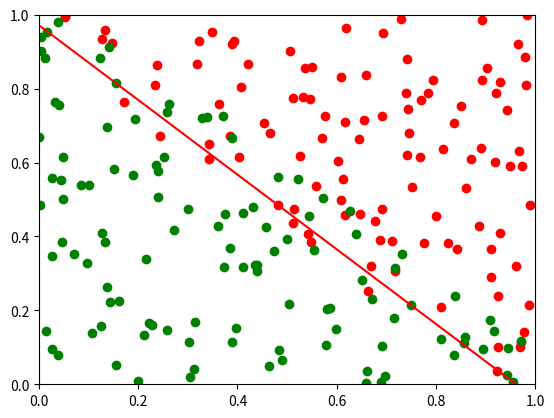

The matplotlib source for this figure:
import random
import matplotlib.pyplot as plt
import numpy as np

random.seed(1)
def generate(n):
    points=[[random.uniform(0,1),random.uniform(0,1)] for i in range(n)]
    up=[point+[1] for point in points if (point[0]*1+point[1]*1-0.9)>=0]
    points=[[random.uniform(0,1),random.uniform(0,1)] for i in range(n)]
    down=[point+[0] for point in points if (point[0]*1+point[1]*1-1.1)<=0]
    re=up+down
    random.shuffle(re)
    return re

class perceptron:
    def __init__(self,actf_mode='sigmoid'):
        self.actf_mode=actf_mode

    def actf(self,s):
        if self.actf_mode=='step':
            return int(s>=0)
        elif self.actf_mode=='sign':
            return -1+2*int(s>=0)
        elif self.actf_mode=='sigmoid':
            return 1/(1+np.e**(-1*s))
        
    def f(self,W,bias,X):
        return np.dot(np.array(W),np.array(X))+bias
    
    def train(self,train_data,alpha=0.1,iteration=100):
        self.n_input=len(train_data[0])-1
        self.w=[0,0]
        self.bias=0
        l=len(train_data)
        delta_ws=[],[]
        for t in range(iteration):
            delta_w=[0 for i in range(len(self.w))]
            delta_bias=0
            for xs_y in train_data:
                y=xs_y[-1]
                xs=xs_y[:-1]
                s=self.f(self.w,self.bias,xs)
                g=self.actf(s)
                for i in range(len(self.w)):
                    delta_w[i]+=(y-g)*g*(1-g)*xs[i]
                delta_bias+=(y-g)*g*(1-g)  
                
            print("iteration:",t)
            self.w=[self.w[i]+2*alpha*delta_w[i] for i in range(len(self.w))]
            self.bias+=2*alpha*delta_bias
            
    def test(self,test_data):
        l=len(test_data)
        print('-----------------testing-------------')
        for i in range(len(test_data)):
            xs=test_data[i%l][:self.n_input]
            y=test_data[i%l][self.n_input]
            s=self.f(self.w,self.bias,xs)
            g=self.actf(s)
            print("Predicted:",g,"Actual:",test_data[i][-1])
        self.vis(test_data,self.w)
        print("Weight:",self.w,"Bias:",self.bias)
        
    def vis(self,data,w):
        fig,ax=plt.subplots(1,1)
        x1s=[i[0] for i in data if i[2]==1]
        x2s=[i[1] for i in data if i[2]==1]
        plt.plot(x1s,x2s,"ro")
        x1s=[i[0] for i in data if i[2]==0]
        x2s=[i[1] for i in data if i[2]==0]
        plt.plot(x1s,x2s,"go")
        sx,sy=[0,1],[-1*self.bias/w[1],-1*(self.bias+w[0])/w[1]]
        plt.plot(sx,sy,"r-")
        plt.ylim(0,1)
        plt.xlim(0,1)
        
train_data=generate(2000)
test_data=generate(200)

p=perceptron('sigmoid')
p.train(train_data,alpha=0.1,iteration=500)
p.test(test_data)
